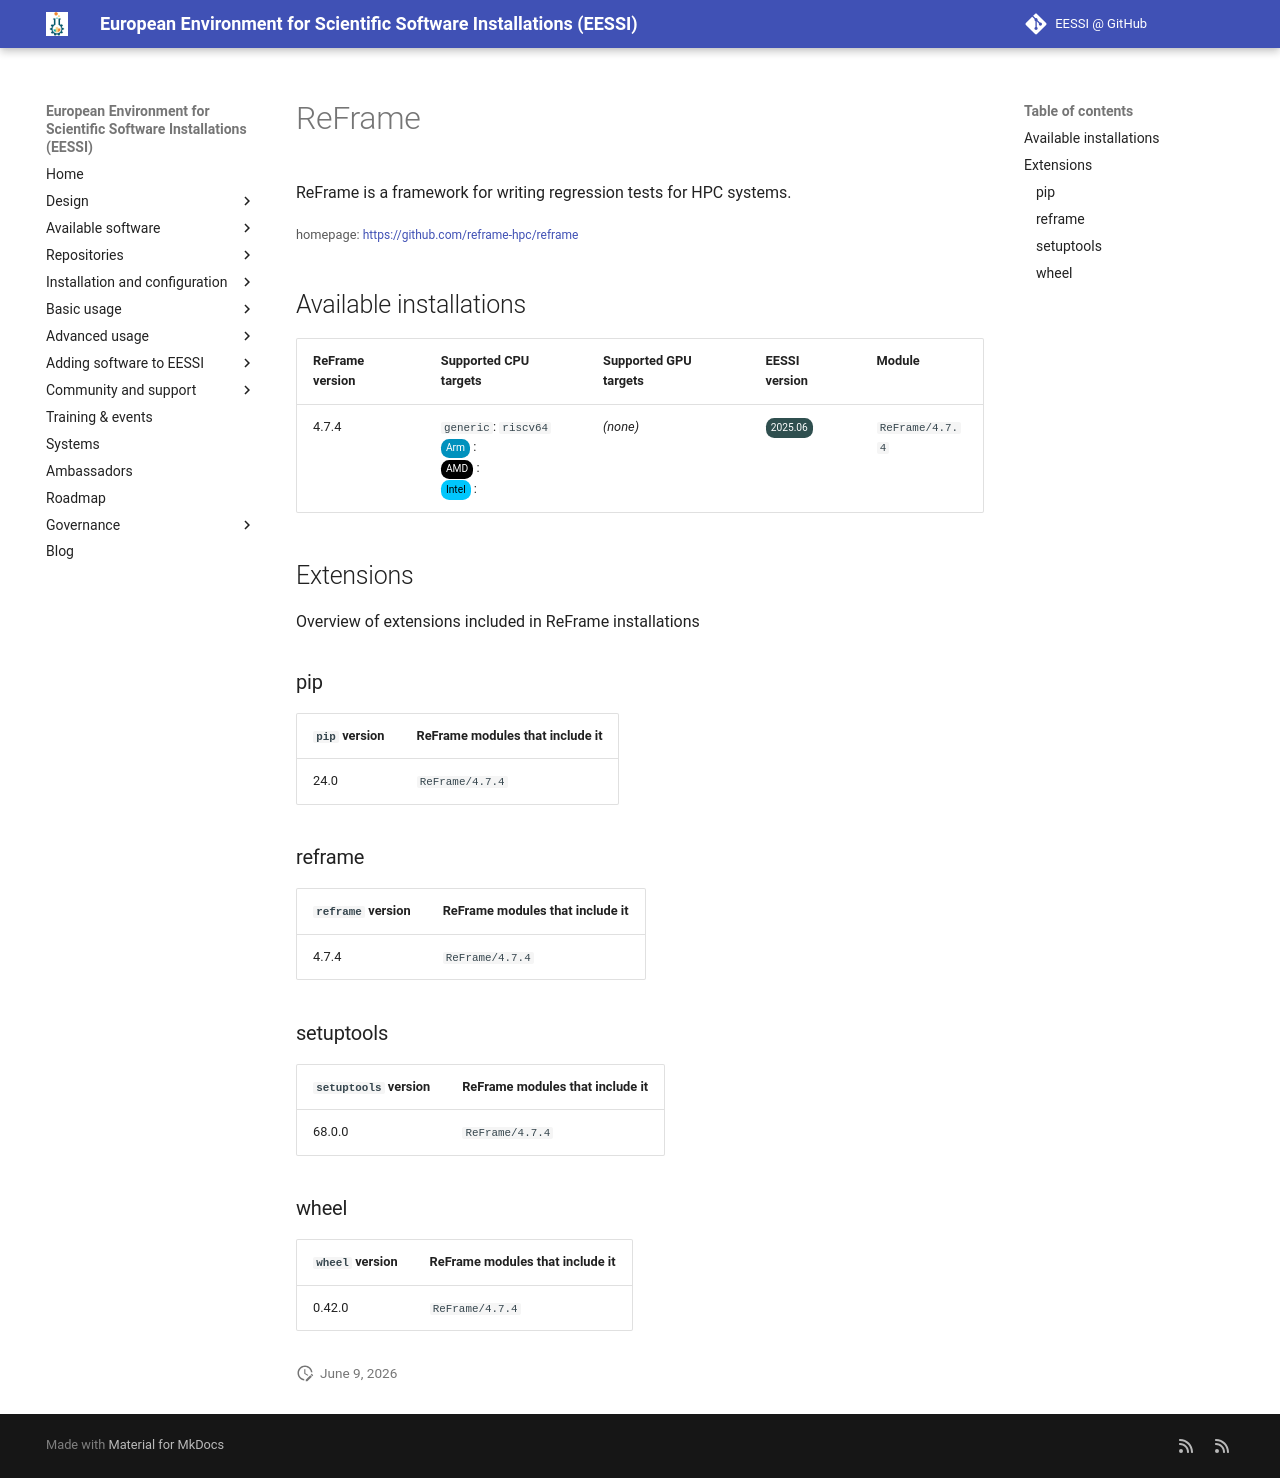

repository: EESSI/docs · page: available_software_riscv/detail/ReFrame/index.html · generator: mkdocs

---
json_ld:
  '@context': https://schema.org
  '@type': SoftwareApplication
  applicationCategory: DeveloperApplication
  description: ReFrame is a framework for writing regression tests for HPC systems.
  license: Not confirmed
  name: ReFrame
  offers:
    '@type': Offer
    price: 0
  operatingSystem: LINUX
  review:
    '@type': Review
    author:
      '@type': Organization
      name: EESSI
    reviewBody: Application has been successfully made available on all architectures
      supported by EESSI
    reviewRating:
      '@type': Rating
      ratingValue: 5
  softwareRequirements: See https://www.eessi.io/docs/ for how to make EESSI available
    on your system
  softwareVersion: '[''4.7.4'']'
  url: https://github.com/reframe-hpc/reframe
---
# ReFrame


ReFrame is a framework for writing regression tests for HPC systems.

<small>homepage: </small><span class="software-link">[https://github.com/reframe-hpc/reframe](https://github.com/reframe-hpc/reframe)</span>

## Available installations


|ReFrame version|Supported CPU targets|Supported GPU targets|EESSI version|Module|
| --- | --- | --- | --- | --- |
|4.7.4|`generic`: `riscv64`<br/><span class="software-cpu-arm">Arm</span>: <br/><span class="software-cpu-amd">AMD</span>: <br/><span class="software-cpu-intel">Intel</span>: <br/>|*(none)*|<span class="software-eessi-version-202506">2025.06</span>|`ReFrame/4.7.4`|

## Extensions

Overview of extensions included in ReFrame installations


### pip


|`pip` version|ReFrame modules that include it|
| --- | --- |
|24.0|`ReFrame/4.7.4`|

### reframe


|`reframe` version|ReFrame modules that include it|
| --- | --- |
|4.7.4|`ReFrame/4.7.4`|

### setuptools


|`setuptools` version|ReFrame modules that include it|
| --- | --- |
|68.0.0|`ReFrame/4.7.4`|

### wheel


|`wheel` version|ReFrame modules that include it|
| --- | --- |
|0.42.0|`ReFrame/4.7.4`|
